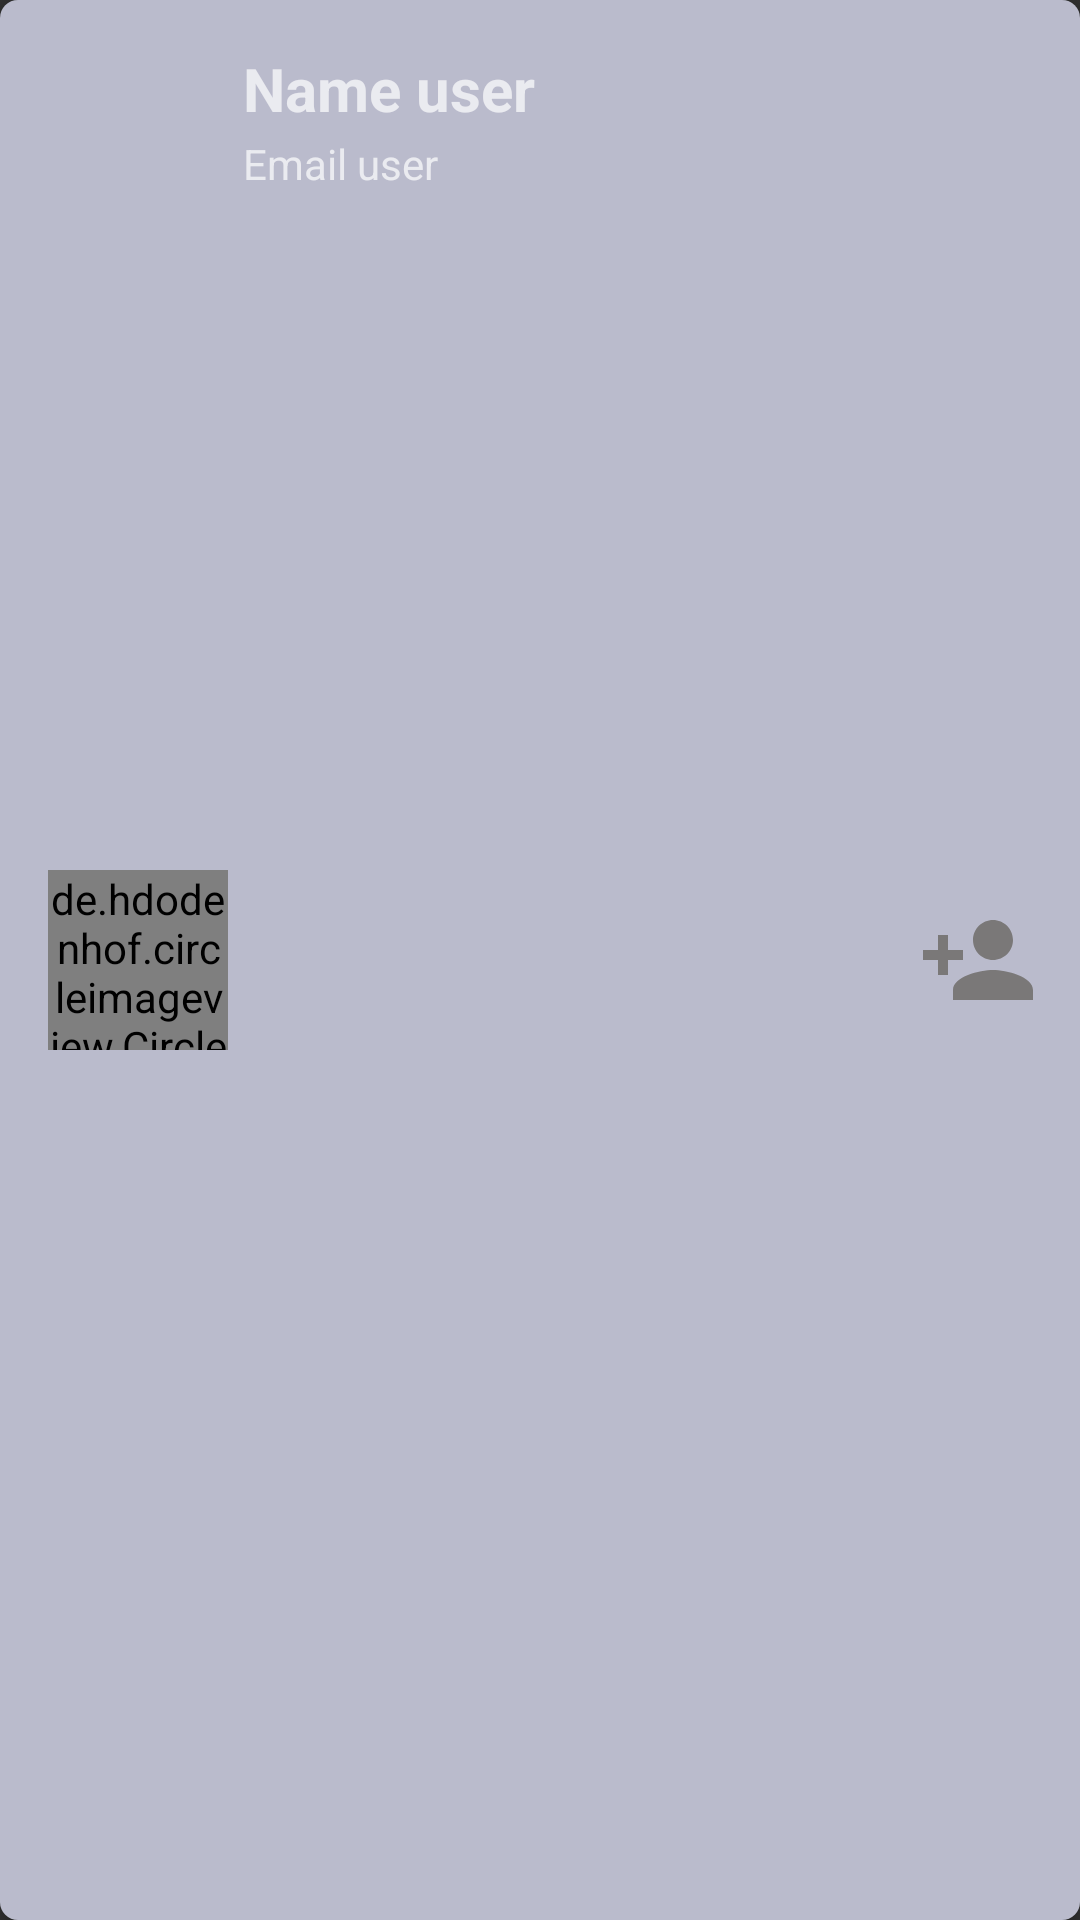

Write the Android layout XML for this screen, with the resource values it uses.
<!-- AndroidManifest.xml: application theme Theme.WhatsMyTask -->
<!-- res/layout/cardview_add_friend.xml -->
<?xml version="1.0" encoding="utf-8"?>
<androidx.cardview.widget.CardView xmlns:android="http://schemas.android.com/apk/res/android"
    android:layout_width="match_parent"
    android:layout_height="100dp"
    xmlns:app="http://schemas.android.com/apk/res-auto"
    android:layout_marginLeft="6dp"
    android:layout_marginRight="6dp"
    android:layout_marginTop="8dp"
    app:cardCornerRadius="6dp">

    <LinearLayout
        android:layout_width="match_parent"
        android:layout_height="match_parent"
        android:animateLayoutChanges="true"
        android:orientation="vertical"
        android:background="@color/background"
        >

        <RelativeLayout
            android:layout_width="match_parent"
            android:layout_height="match_parent"
            android:padding="6dp"
            >

            <de.hdodenhof.circleimageview.CircleImageView
                android:id="@+id/imageFriendProfile"
                android:src="@drawable/ic_person_white"
                android:layout_width="60dp"
                android:layout_height="60dp"
                android:layout_alignParentStart="true"
                android:layout_centerVertical="true"
                android:layout_alignParentLeft="true"
                android:layout_marginLeft="10dp"
                />


            <LinearLayout
                android:layout_width="wrap_content"
                android:layout_height="wrap_content"
                android:layout_alignParentTop="true"
                android:layout_marginStart="5dp"
                android:layout_marginTop="10dp"
                android:layout_toEndOf="@+id/imageFriendProfile"
                android:orientation="vertical"
                android:layout_marginLeft="8dp"
                android:layout_toRightOf="@+id/imageFriendProfile"
                >

                <TextView
                    android:id="@+id/textViewFriendPostCard"
                    android:layout_width="match_parent"
                    android:layout_height="wrap_content"
                    android:layout_marginBottom="2dp"
                    android:text="Name user"
                    android:textSize="20dp"
                    android:textStyle="bold"/>

                <TextView
                    android:id="@+id/textViewEmailPostCard"
                    android:layout_width="match_parent"
                    android:layout_height="wrap_content"
                    android:layout_marginBottom="2dp"
                    android:text="Email user"/>


            </LinearLayout>


            <ImageView
                android:id="@+id/imageViewAddFriend"
                android:layout_width="40dp"
                android:layout_height="40dp"
                android:layout_alignParentRight="true"
                android:layout_centerVertical="true"
                android:layout_marginRight="8dp"
                android:src="@drawable/ic_add_person_gray" />




        </RelativeLayout>

    </LinearLayout>

</androidx.cardview.widget.CardView>
<!-- resources referenced by this layout -->
<resources>
  <color name="background">#BAE7E8FF</color>
  <!-- drawable ic_add_person_gray (drawable) -->
  <vector android:height="24dp" android:tint="#7A7878"
      android:viewportHeight="24" android:viewportWidth="24"
      android:width="24dp" xmlns:android="http://schemas.android.com/apk/res/android">
      <path android:fillColor="@android:color/white" android:pathData="M15,12c2.21,0 4,-1.79 4,-4s-1.79,-4 -4,-4 -4,1.79 -4,4 1.79,4 4,4zM6,10L6,7L4,7v3L1,10v2h3v3h2v-3h3v-2L6,10zM15,14c-2.67,0 -8,1.34 -8,4v2h16v-2c0,-2.66 -5.33,-4 -8,-4z"/>
  </vector>
  <style name="Theme.WhatsMyTask" parent="Theme.AppCompat">
          
          <item name="colorPrimary">@color/blue</item>
          <item name="colorPrimaryVariant">@color/blue</item>
          <item name="colorOnPrimary">@color/white</item>
          
          <item name="colorSecondary">@color/blue</item>
          <item name="colorSecondaryVariant">@color/blue</item>
          <item name="colorOnSecondary">@color/white</item>
          
          <item name="android:statusBarColor" tools:targetApi="l">?attr/colorPrimaryVariant</item>
          
          <item name="background">@color/teal_200</item>
  
      </style>
  <color name="blue">#183263</color>
  <color name="white">#FFFFFFFF</color>
  <color name="teal_200">#1B7BCF</color>
</resources>
